Image classification data set "preprocessed_dr_dataset" (YASWINKUMAR02/EyeDiseaseNet on GitHub). Class labels (4): mild, moderate, proliferate DR, severe.

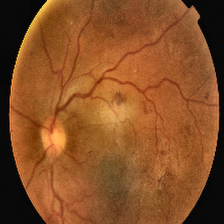
Label: proliferate DR

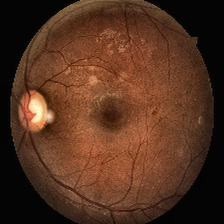
Label: moderate

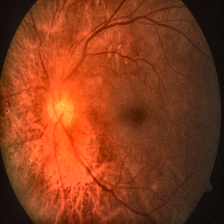
Label: severe

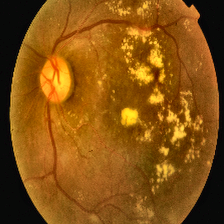
Label: proliferate DR

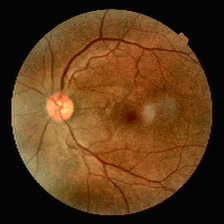
Label: mild

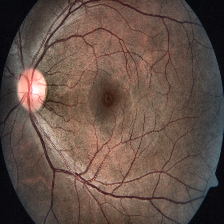
Label: severe
